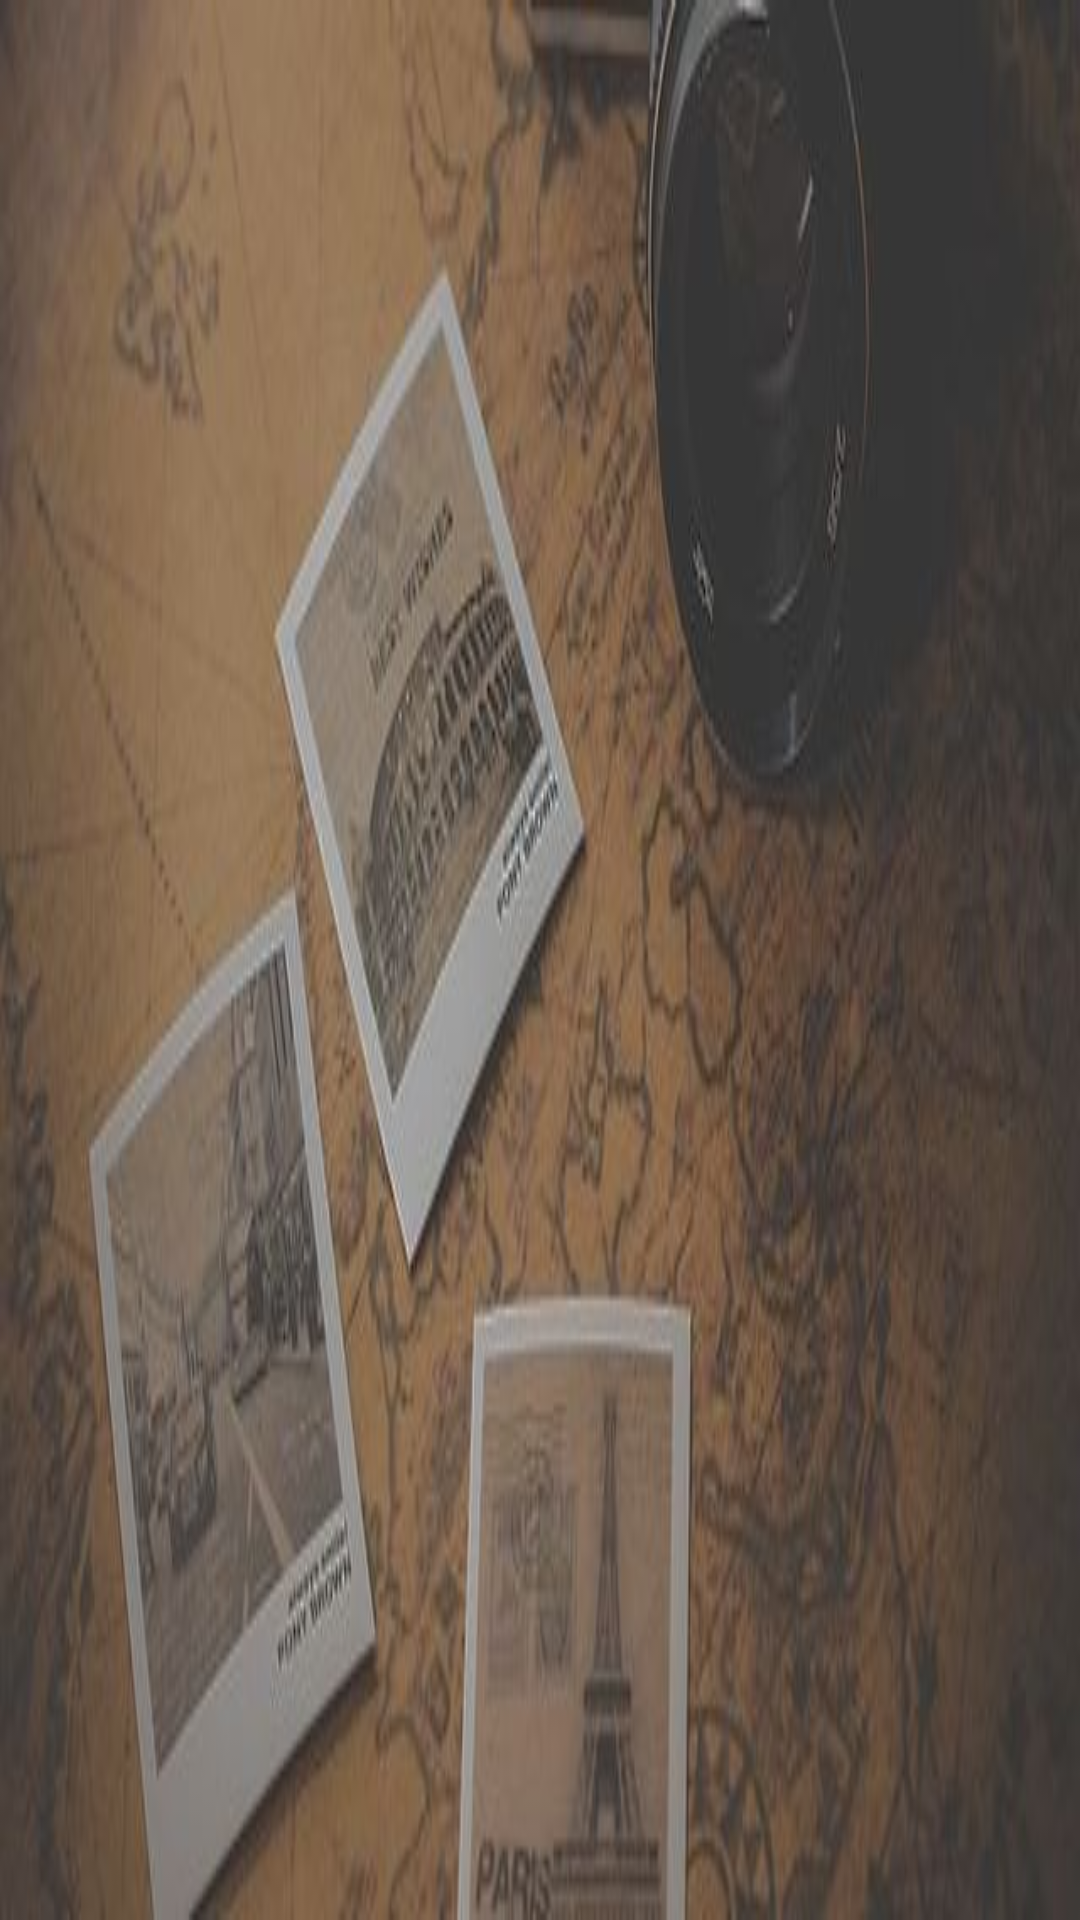

This screen was rendered from an Android layout file. Write that file and the resources it references.
<!-- AndroidManifest.xml: application theme AppTheme -->
<!-- res/layout/recyclerview_item.xml -->
<?xml version="1.0" encoding="utf-8"?>
<LinearLayout xmlns:android="http://schemas.android.com/apk/res/android"
    android:orientation="vertical"
    android:layout_width="match_parent"
    android:layout_height="@dimen/height_trip_list"
    android:layout_margin="@dimen/margin_liste_note"
    android:id="@+id/a_trip"
    android:background="@drawable/background_list_trips">

    <TextView
        android:id="@+id/trip_name"
        android:layout_width="match_parent"
        android:layout_height="wrap_content"
        android:textStyle="bold"
        android:textSize="@dimen/list_trips_name_size"
        android:layout_margin="@dimen/margin_inside_recyclerview_liste_note"
        android:textColor="@color/colorAccent"/>

    <RelativeLayout
        android:layout_width="match_parent"
        android:layout_height="match_parent"
        android:layout_marginRight="@dimen/margin_inside_recyclerview_liste_note"
        android:orientation="horizontal">

        <TextView
            android:id="@+id/trip_debut"
            android:layout_width="wrap_content"
            android:layout_height="wrap_content"
            android:layout_alignParentLeft="true"
            android:layout_margin="@dimen/margin_inside_recyclerview_liste_note"
            android:layout_gravity="center_vertical|center_horizontal"
            android:textColor="@color/colorAccent"/>

        <TextView
            android:id="@+id/trip_fin"
            android:layout_width="wrap_content"
            android:layout_height="wrap_content"
            android:layout_alignParentRight="true"
            android:layout_margin="@dimen/margin_inside_recyclerview_liste_note"
            android:layout_gravity="center_vertical|center_horizontal"
            android:textColor="@color/colorAccent"/>
    </RelativeLayout>

</LinearLayout>
<!-- resources referenced by this layout -->
<resources>
  <color name="colorAccent">#ffffff</color>
  <dimen name="height_trip_list">80dp</dimen>
  <dimen name="list_trips_name_size">18sp</dimen>
  <dimen name="margin_inside_recyclerview_liste_note">5dp</dimen>
  <dimen name="margin_liste_note">5dp</dimen>
  <!-- drawable background_list_trips: jpeg bitmap (drawable, 23575 bytes) -->
  <style name="AppTheme" parent="Theme.AppCompat.DayNight.NoActionBar">
          <item name="android:windowBackground">@drawable/background_image</item>
          <item name="android:textColor">@color/black</item>
      </style>
  <!-- drawable background_image: jpg bitmap (drawable, 2699 bytes) -->
  <color name="black">#000000</color>
</resources>
